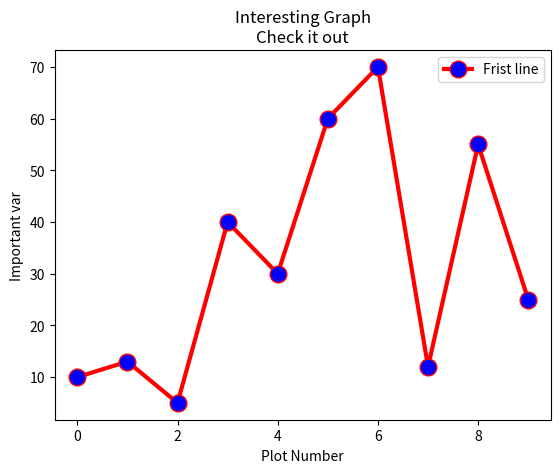

The matplotlib source for this figure:
import numpy as np
import matplotlib.pyplot as plt

'''
直辖市GDP水平
[redacted]

中国的四个直辖市分别为北京市、上海市、天津市和重庆市，其2017年上半年的GDP分别为
12406.8亿、13908.57亿、9386.87亿、9143.64亿。对于这样一组数据，我们该如何使用
条形图来展示各自的GDP水平呢？
'''

def level1_city_gdp():
    # 构建数据
    GDP = [12406.8, 13908.57, 9386.87, 9143.64]
    # 中文乱码处理
    plt.rcParams['font.sans-serif'] =['Microsoft YaHei']
    plt.rcParams['axes.unicode_minus'] = False

    # 绘图
    plt.bar(range(4), GDP, align='center',color='steelblue', alpha = 0.8)
    # 添加y轴标签
    plt.ylabel('GDP')
    # 添加标题
    plt.title('四个直辖市GDP打比平')
    # 添加刻度标签
    plt.xticks(range(4), ['北京市', '上海市', '天津市', '重庆市'])
    # 添加ｙ轴刻度范围
    plt.ylim([5000, 15000])
    # 为每隔条形图添加数字化标签
    for x, y in enumerate(GDP):
        print(x, '===', y)
        plt.text(x, y+100, '%s' % round(y, 1), ha='center')

    plt.show()


'''
同一本书不同平台最低价比较
很多人在买一本书的时候，都比较喜欢货比三家，例如《python数据分析实战》在亚马逊、当当网、
中国图书网、京东和天猫的最低价格分别为39.5、39.9、45.4、38.9、33.34
'''


def diff_book_price():
    # 构建数据
    price = [39.5, 39.9, 45.4, 38.9, 33.34]
    # 中文乱码的处理
    plt.rcParams['font.sans-serif'] = ['Microsoft YaHei']
    plt.rcParams['axes.unicode_minus'] = False
    # 绘图
    plt.barh(range(5), price, align='center', color = 'steelblue', alpha = 0.8)
    # 添加轴标签
    plt.xlabel('Price')
    # 添加标题
    plt.title('不同平台书的最低价比较')
    # 添加刻度标签
    plt.yticks(range(5), ['亚马逊', '当当网', '中国图书网', '京东', '天猫'])
    # 设置y轴刻度范围
    plt.xlim([32, 47])

    # 为每隔条形图添加数值标签
    for x, y in enumerate(price):
        plt.text(y + 0.1, x, '%s' % y, va='center')

    plt.show()

def family_capital_found_top5():
    Y2016 = [15600, 12700, 11300, 4270, 3620]
    Y2017 = [17400, 14800, 12000, 5200, 4020]
    labels = ['北京', '上海', '香港', '深圳', '广州']
    bar_width = 0.35
    # 中文乱码的处理
    plt.rcParams['font.sans-serif'] = ['Microsoft YaHei']
    plt.rcParams['axes.unicode_minus'] = False

    plt.bar(np.arange(5), Y2016, label= '2016', color= 'steelblue', alpha=0.8, width=bar_width)
    plt.bar(np.arange(5) + bar_width, Y2017, label='2017', color='indianred', alpha = 0.8, width = bar_width)

    plt.xlabel('top5城市')
    plt.ylabel('家庭数量')

    plt.title('亿万财富家庭数Top5城市分布')

    plt.xticks(np.arange(5)+bar_width, labels)
    plt.ylim([2500, 19000])

    for x2016, y2016 in enumerate(Y2016):
        plt.text(x2016, y2016+100, '%s' % y2016)

    for x2017, y2017 in enumerate(Y2017):
        plt.text(x2017, y2017+100, '%s' % y2017)

    plt.legend()
    plt.show()


def line():
    y1 = [10, 13, 5, 40, 30, 60, 70, 12, 55, 25]
    x1 = range(0, 10)
    x2 = range(0, 10)
    y2 = [5, 8, 0, 30, 20, 40, 50, 10, 40, 15]
    plt.plot(x1, y1, label='Frist line', linewidth=3, color='r', marker='o',
             markerfacecolor='blue', markersize=12)
    # plt.plot(x2, y2, label='second line')
    plt.xlabel('Plot Number')
    plt.ylabel('Important var')
    plt.title('Interesting Graph\nCheck it out')
    plt.legend()
    plt.show()


if __name__ == '__main__':
    # level1_city_gdp()
    # diff_book_price()
    # family_capital_found_top5()

    line()